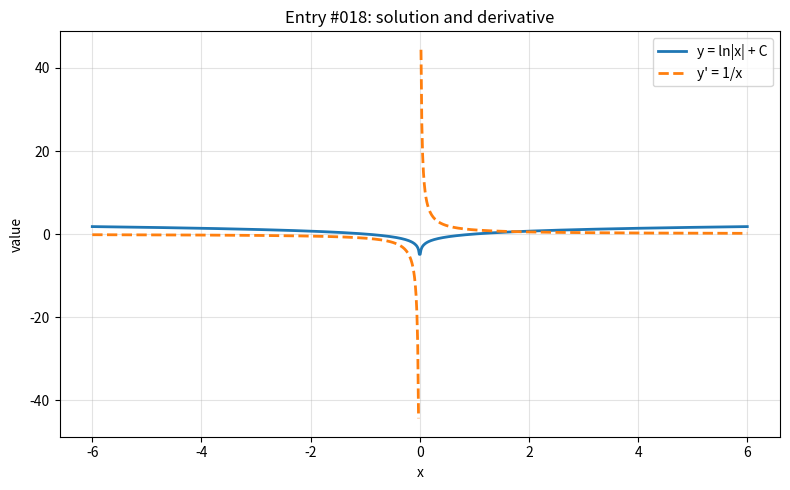

Recreate this plot in Python.
import numpy as np
import matplotlib.pyplot as plt

x = np.linspace(-6, 6, 800)

with np.errstate(divide="ignore", invalid="ignore", over="ignore"):
    y = np.log(np.abs(x))
    y_prime = 1/x


def clean(values, limit=100):
    values = np.asarray(values, dtype=float)
    return np.where(np.isfinite(values) & (np.abs(values) <= limit), values, np.nan)


y = clean(y)
y_prime = clean(y_prime)

plt.figure(figsize=(8, 5))
plt.plot(x, y, label="y = ln|x| + C", linewidth=2)
plt.plot(x, y_prime, label="y' = 1/x", linewidth=2, linestyle="--")
plt.title("Entry #018: solution and derivative")
plt.xlabel("x")
plt.ylabel("value")
plt.grid(True, alpha=0.35)
plt.legend()
plt.tight_layout()
plt.show()
